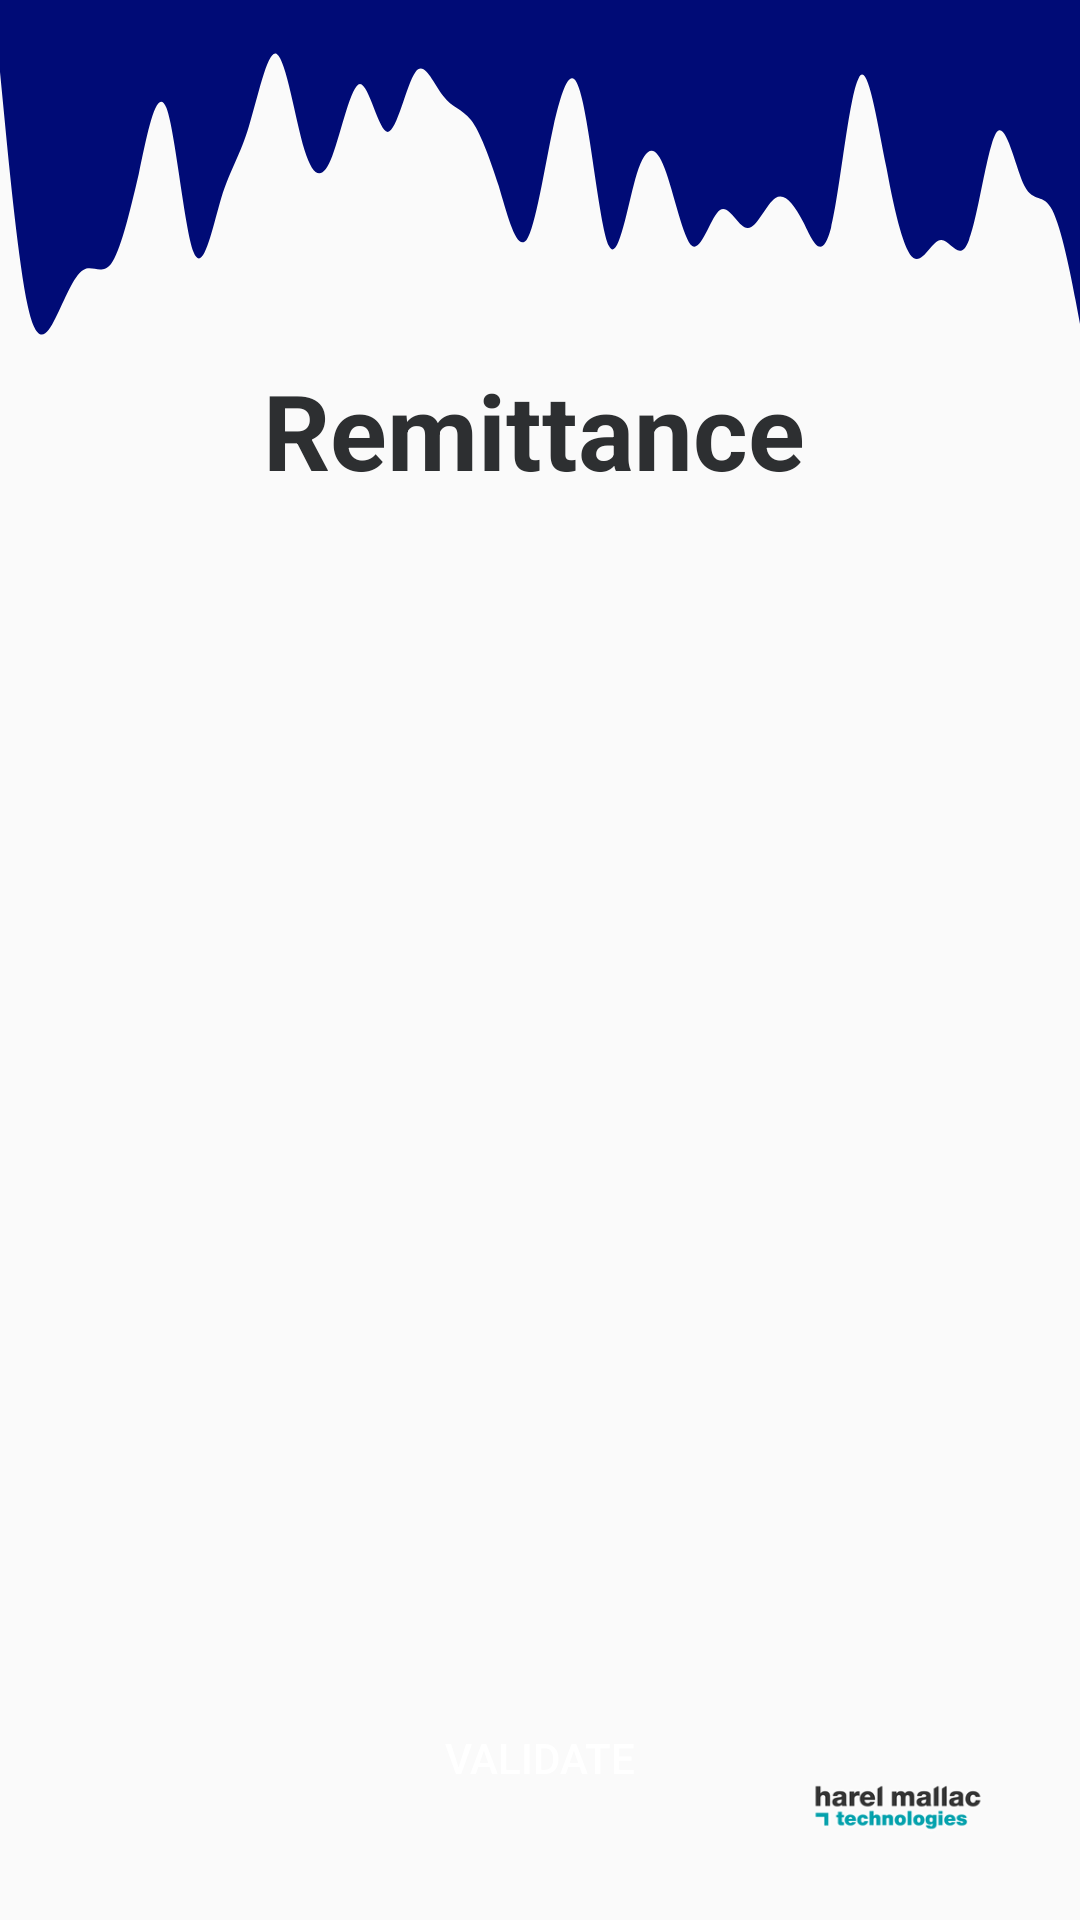

Write the Android layout XML for this screen, with the resource values it uses.
<!-- AndroidManifest.xml: application theme AppTheme -->
<!-- res/layout/activity_remittance.xml -->
<?xml version="1.0" encoding="utf-8"?>
<androidx.constraintlayout.widget.ConstraintLayout xmlns:android="http://schemas.android.com/apk/res/android"
    xmlns:app="http://schemas.android.com/apk/res-auto"
    xmlns:tools="http://schemas.android.com/tools"
    android:layout_width="match_parent"
    android:layout_height="match_parent"
    tools:context=".RemittanceActivity">

    <View
        android:id="@+id/waveView2"
        android:layout_width="0dp"
        android:layout_height="120dp"
        android:background="@drawable/wavy"
        app:layout_constraintEnd_toEndOf="parent"
        app:layout_constraintStart_toStartOf="parent"
        app:layout_constraintTop_toTopOf="parent" />

    <ImageView
        android:id="@+id/imageView3"
        android:layout_width="64dp"
        android:layout_height="75dp"
        app:layout_constraintBottom_toBottomOf="parent"
        app:layout_constraintEnd_toEndOf="parent"
        app:layout_constraintHorizontal_bias="0.903"
        app:layout_constraintStart_toStartOf="parent"
        app:srcCompat="@drawable/hmt_logo" />

    <TextView
        android:id="@+id/complaintTitle"
        android:layout_width="wrap_content"
        android:layout_height="wrap_content"
        android:text="Remittance"
        android:textColor="#2D2F31"
        android:textSize="35sp"
        android:textStyle="bold"
        app:layout_constraintBottom_toBottomOf="parent"
        app:layout_constraintEnd_toEndOf="parent"
        app:layout_constraintHorizontal_bias="0.488"
        app:layout_constraintStart_toStartOf="parent"
        app:layout_constraintTop_toBottomOf="@+id/waveView2"
        app:layout_constraintVertical_bias="0.0" />

    <ListView
        android:id="@+id/LVrmtList"
        android:layout_width="match_parent"
        android:layout_height="370dp"
        android:layout_marginBottom="30dp"
        android:divider="@android:color/transparent"
        android:dividerHeight="3dp"
        android:focusableInTouchMode="false"
        android:isScrollContainer="false"
        app:layout_constraintBottom_toTopOf="@+id/button4"
        app:layout_constraintEnd_toEndOf="parent"
        app:layout_constraintHorizontal_bias="0.0"
        app:layout_constraintStart_toStartOf="parent" />

    <Button
        android:id="@+id/button4"
        android:layout_width="wrap_content"
        android:layout_height="wrap_content"
        android:layout_marginBottom="30dp"
        android:text="Validate"
        android:textColor="@color/design_default_color_background"
        app:layout_constraintBottom_toBottomOf="parent"
        app:layout_constraintEnd_toEndOf="parent"
        app:layout_constraintStart_toStartOf="parent"
        android:background="@drawable/round_button"/>

    <TextView
        android:id="@+id/textView114"
        android:layout_width="wrap_content"
        android:layout_height="wrap_content"
        android:layout_marginStart="70dp"
        android:text="Amount"
        android:textColor="@color/design_default_color_on_secondary"
        android:textSize="16sp"
        app:layout_constraintBottom_toTopOf="@+id/LVrmtList"
        app:layout_constraintStart_toStartOf="parent"
        app:layout_constraintTop_toBottomOf="@+id/complaintTitle" />

    <TextView
        android:id="@+id/amountPreview"
        android:layout_width="150dp"
        android:layout_height="wrap_content"
        android:background="@drawable/roud_border"
        android:paddingLeft="5dp"
        android:paddingTop="2dp"
        android:paddingRight="5dp"
        android:paddingBottom="2dp"
        android:text="0"
        android:textAlignment="center"
        android:textColor="@color/design_default_color_on_secondary"
        android:textSize="16sp"
        app:layout_constraintBottom_toTopOf="@+id/LVrmtList"
        app:layout_constraintEnd_toEndOf="parent"
        app:layout_constraintStart_toEndOf="@+id/textView114"
        app:layout_constraintTop_toBottomOf="@+id/complaintTitle" />

</androidx.constraintlayout.widget.ConstraintLayout>
<!-- resources referenced by this layout -->
<resources>
  <!-- drawable hmt_logo: png bitmap (drawable, 8776 bytes) -->
  <!-- drawable roud_border (drawable) -->
  <?xml version="1.0" encoding="utf-8"?>
  <shape android:shape="rectangle" xmlns:android="http://schemas.android.com/apk/res/android">
      <stroke android:color="@color/colorPrimary"
          android:width="1dp"/>1
      <corners android:radius="100dp"/>
  
  </shape>
  <!-- drawable wavy: vector/xml drawable (drawable, 2224 chars, omitted) -->
  <style name="AppTheme" parent="Theme.AppCompat.Light.NoActionBar">
          
          <item name="colorPrimary">#000b76</item>
          <item name="colorPrimaryDark">#000b76</item>
          <item name="colorAccent">#000b76</item>
      </style>
  <color name="colorPrimary">#000b76</color>
</resources>
